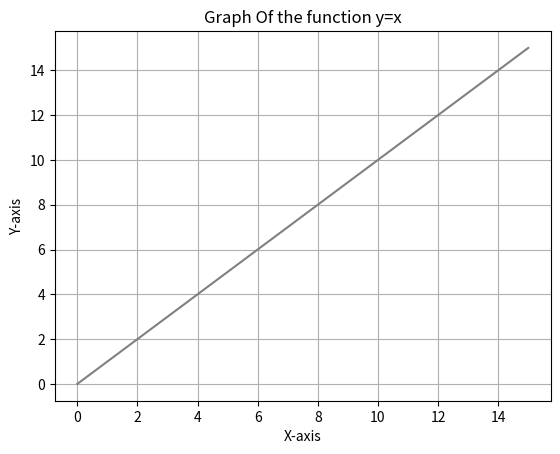

Here is the Python script that generated this plot:
import matplotlib.pyplot as plt 
import numpy as np

x=np.linspace(0,15)
y=x
plt.plot(x,y,label="y=x",color="grey")
plt.xlabel("X-axis")
plt.ylabel("Y-axis")
plt.grid(True)
plt.title("Graph Of the function y=x")
plt.show()
